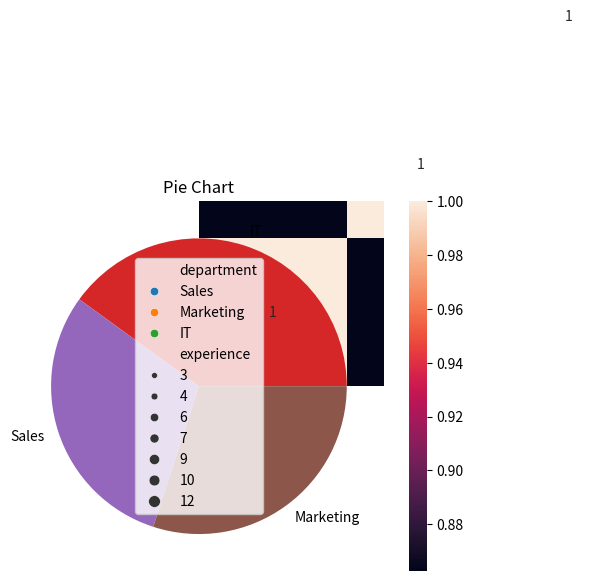

Here is the Python script that generated this plot:
# Exp2: Graphical Analysis

import pandas as pd
import matplotlib.pyplot as plt
import seaborn as sns

data = {
    'id':[101,102,103,104,105,106,107,108,109,110],
    'name': ["John","Emma","David","Spohia","Michael","William","Olivia","Ava","Ethan","Lily"],
    'age':[28,32,41,25,38,42,29,26,38,39],
    'salary':[50000,60000,70000,40000,55000,65000,45000,38000,52000,58000],
    'department': ['Sales','Marketing','IT','Sales','IT','Marketing','IT','Sales','Marketing','IT'],
    'experience': [5,7,10,3,6,12,4,3,8,9]
}

df = pd.DataFrame(data)


plt.figure(10)
sns.histplot(data=df,x='salary',bins=10)
plt.title("Histogram for salary")
plt.show()

sns.boxplot(data=df,y="age",x="department")
plt.title("Boxplot for Age")
plt.xlabel("department")
plt.show()
plt.title("Bubble Chart")
sns.scatterplot(data=df,x='age',y='salary',hue='department',size='experience')
plt.show()


correlationMatrix = df[['age', 'salary','experience']].corr()
sns.heatmap(correlationMatrix,annot=True)
plt.title("Heat Map")
plt.show()

department_counts = df['department'].value_counts()
plt.pie(department_counts,labels=department_counts.index)
plt.title("Pie Chart")
plt.show()